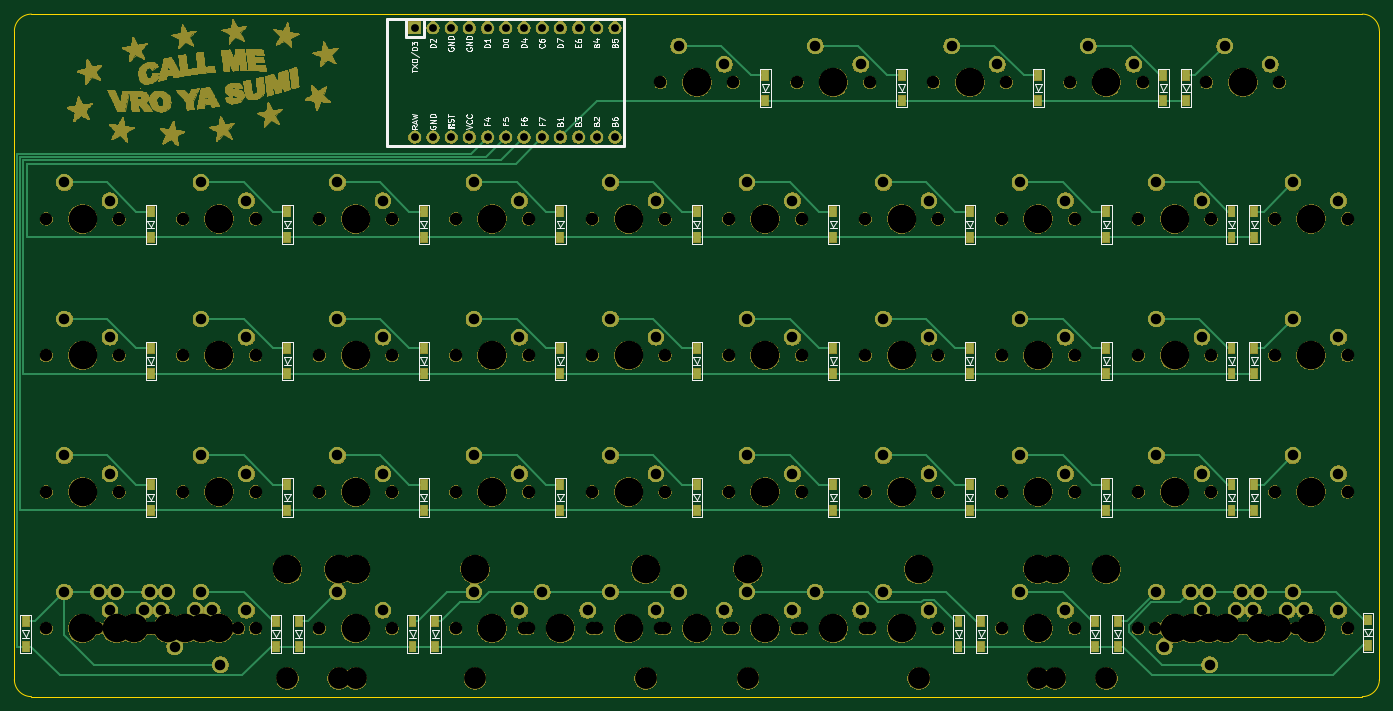
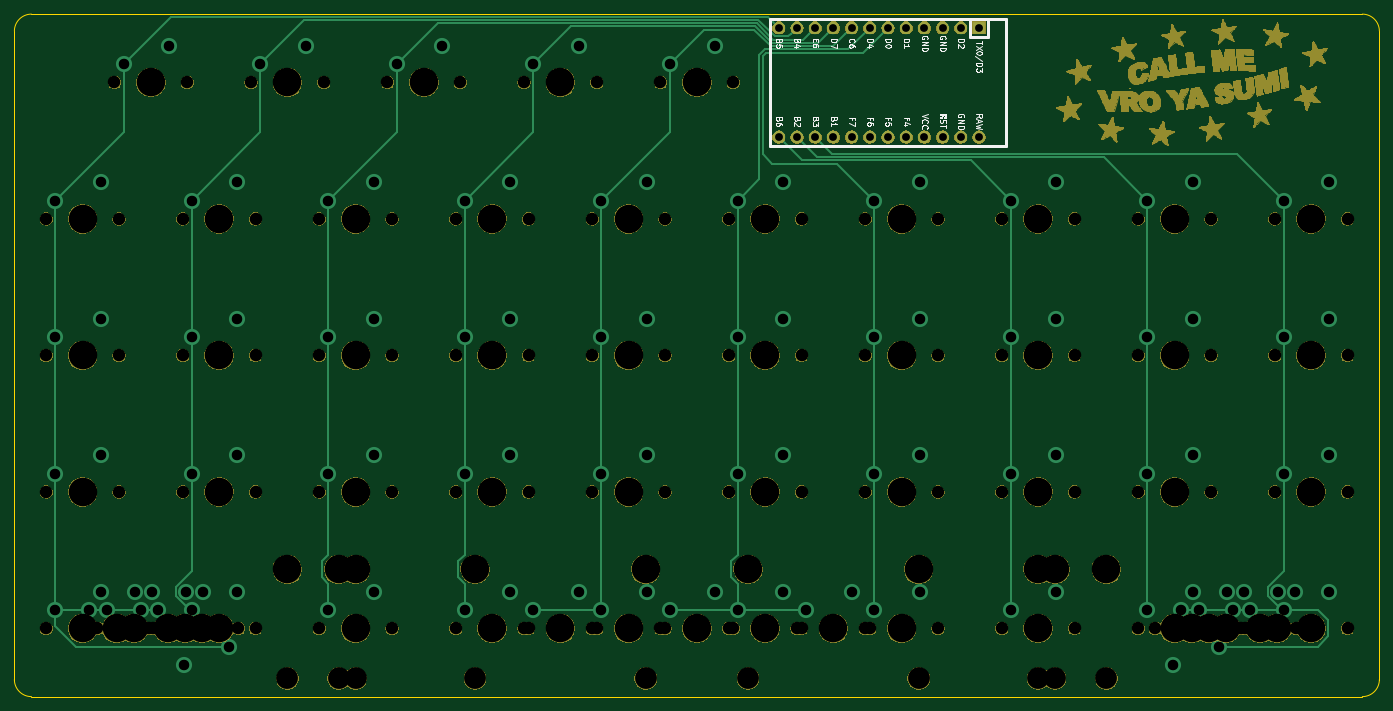
Circuit board: 9 layer files. Board 190.5 x 95.2 mm.
- bottom_copper: oya45-B_Cu.gbl (9506 bytes)
- bottom_mask: oya45-B_Mask.gbs (340193 bytes)
- bottom_silk: oya45-B_SilkS.gbo (179656 bytes)
- outline: oya45-Edge_Cuts.gm1 (972 bytes)
- top_copper: oya45-F_Cu.gtl (17115 bytes)
- top_mask: oya45-F_Mask.gts (493290 bytes)
- top_silk: oya45-F_SilkS.gto (203388 bytes)
- drill: oya45-NPTH.drl (2594 bytes)
- drill: oya45-PTH.drl (1913 bytes)

=== bottom_copper: oya45-B_Cu.gbl (9506 bytes, source omitted) ===
=== bottom_mask: oya45-B_Mask.gbs (340193 bytes, source omitted) ===
=== bottom_silk: oya45-B_SilkS.gbo (179656 bytes, source omitted) ===
=== outline: oya45-Edge_Cuts.gm1 ===
G04 #@! TF.GenerationSoftware,KiCad,Pcbnew,(5.1.4)-1*
G04 #@! TF.CreationDate,2021-09-04T01:11:25-10:00*
G04 #@! TF.ProjectId,oya45,6f796134-352e-46b6-9963-61645f706362,rev?*
G04 #@! TF.SameCoordinates,Original*
G04 #@! TF.FileFunction,Profile,NP*
%FSLAX46Y46*%
G04 Gerber Fmt 4.6, Leading zero omitted, Abs format (unit mm)*
G04 Created by KiCad (PCBNEW (5.1.4)-1) date 2021-09-04 01:11:25*
%MOMM*%
%LPD*%
G04 APERTURE LIST*
%ADD10C,0.050000*%
G04 APERTURE END LIST*
D10*
X47625000Y-121443750D02*
X47625000Y-30956250D01*
X50006250Y-123825000D02*
G75*
G02X47625000Y-121443750I0J2381250D01*
G01*
X238125000Y-121443750D02*
G75*
G02X235743750Y-123825000I-2381250J0D01*
G01*
X235743750Y-28575000D02*
G75*
G02X238125000Y-30956250I0J-2381250D01*
G01*
X47625000Y-30956250D02*
G75*
G02X50006250Y-28575000I2381250J0D01*
G01*
X235743750Y-123825000D02*
X50006250Y-123825000D01*
X238125000Y-30956250D02*
X238125000Y-121443750D01*
X50006250Y-28575000D02*
X235743750Y-28575000D01*
M02*

=== top_copper: oya45-F_Cu.gtl (17115 bytes, source omitted) ===
=== top_mask: oya45-F_Mask.gts (493290 bytes, source omitted) ===
=== top_silk: oya45-F_SilkS.gto (203388 bytes, source omitted) ===
=== drill: oya45-NPTH.drl ===
M48
; DRILL file {KiCad (5.1.4)-1} date 9/4/2021 1:11:29 AM
; FORMAT={-:-/ absolute / inch / decimal}
; #@! TF.CreationDate,2021-09-04T01:11:29-10:00
; #@! TF.GenerationSoftware,Kicad,Pcbnew,(5.1.4)-1
; #@! TF.FileFunction,NonPlated,1,2,NPTH
FMAT,2
INCH
T1C0.0689
T2C0.1200
T3C0.1570
%
G90
G05
T1
X3.55Y-3.75
X3.95Y-3.75
X2.3312Y-4.5
X2.7312Y-4.5
X8.8Y-3.0
X9.2Y-3.0
X4.3Y-4.5
X4.7Y-4.5
X4.3Y-3.75
X4.7Y-3.75
X8.6125Y-4.5
X9.0125Y-4.5
X5.8Y-4.5
X6.2Y-4.5
X7.3Y-3.0
X7.7Y-3.0
X8.5187Y-4.5
X8.9187Y-4.5
X2.8Y-2.25
X3.2Y-2.25
X2.8Y-4.5
X3.2Y-4.5
X6.55Y-2.25
X6.95Y-2.25
X2.2375Y-4.5
X2.6375Y-4.5
X8.8Y-4.5
X9.2Y-4.5
X4.3Y-3.0
X4.7Y-3.0
X5.425Y-1.5
X5.825Y-1.5
X5.8Y-3.75
X6.2Y-3.75
X5.05Y-3.75
X5.45Y-3.75
X2.7062Y-4.5
X3.1062Y-4.5
X8.05Y-3.0
X8.45Y-3.0
X8.3312Y-4.5
X8.7312Y-4.5
X5.05Y-3.0
X5.45Y-3.0
X7.3Y-3.75
X7.7Y-3.75
X2.05Y-3.75
X2.45Y-3.75
X2.5187Y-4.5
X2.9187Y-4.5
X8.425Y-1.5
X8.825Y-1.5
X2.05Y-4.5
X2.45Y-4.5
X2.8Y-3.75
X3.2Y-3.75
X6.175Y-4.5
X6.575Y-4.5
X5.8Y-2.25
X6.2Y-2.25
X8.05Y-4.5
X8.45Y-4.5
X6.55Y-3.0
X6.95Y-3.0
X6.175Y-1.5
X6.575Y-1.5
X2.05Y-2.25
X2.45Y-2.25
X8.8Y-2.25
X9.2Y-2.25
X5.425Y-4.5
X5.825Y-4.5
X5.05Y-2.25
X5.45Y-2.25
X8.8Y-3.75
X9.2Y-3.75
X5.8Y-3.0
X6.2Y-3.0
X2.6125Y-4.5
X3.0125Y-4.5
X7.675Y-1.5
X8.075Y-1.5
X8.05Y-3.75
X8.45Y-3.75
X2.8Y-3.0
X3.2Y-3.0
X8.2375Y-4.5
X8.6375Y-4.5
X6.925Y-1.5
X7.325Y-1.5
X8.05Y-2.25
X8.45Y-2.25
X4.3Y-2.25
X4.7Y-2.25
X5.05Y-4.5
X5.45Y-4.5
X2.05Y-3.0
X2.45Y-3.0
X6.55Y-3.75
X6.95Y-3.75
X7.3Y-2.25
X7.7Y-2.25
X7.3Y-4.5
X7.7Y-4.5
X3.55Y-3.0
X3.95Y-3.0
X3.55Y-4.5
X3.95Y-4.5
X4.675Y-4.5
X5.075Y-4.5
X6.55Y-4.5
X6.95Y-4.5
X3.55Y-2.25
X3.95Y-2.25
X8.1437Y-4.5
X8.5437Y-4.5
T2
X3.375Y-4.775
X7.875Y-4.775
X5.9062Y-4.775
X6.8438Y-4.775
X3.75Y-4.775
X7.5Y-4.775
X4.4062Y-4.775
X5.3438Y-4.775
X3.6565Y-4.775
X7.5935Y-4.775
T3
X5.25Y-2.25
X9.0Y-3.75
X6.0Y-3.0
X2.8125Y-4.5
X7.875Y-1.5
X8.25Y-3.75
X3.0Y-3.0
X8.4375Y-4.5
X7.125Y-1.5
X8.25Y-2.25
X4.5Y-2.25
X5.25Y-4.5
X2.25Y-3.0
X6.75Y-3.75
X7.5Y-2.25
X7.5Y-4.5
X3.75Y-3.0
X3.75Y-4.5
X4.4062Y-4.175
X4.875Y-4.5
X5.3438Y-4.175
X6.75Y-4.5
X3.75Y-2.25
X8.3438Y-4.5
X3.75Y-3.75
X2.5312Y-4.5
X9.0Y-3.0
X3.6565Y-4.175
X7.5935Y-4.175
X4.5Y-4.5
X4.5Y-3.75
X8.8125Y-4.5
X6.0Y-4.5
X7.5Y-3.0
X8.7188Y-4.5
X3.0Y-2.25
X3.0Y-4.5
X6.75Y-2.25
X2.4375Y-4.5
X9.0Y-4.5
X4.5Y-3.0
X5.625Y-1.5
X6.0Y-3.75
X5.25Y-3.75
X2.9062Y-4.5
X3.375Y-4.175
X7.875Y-4.175
X8.25Y-3.0
X8.5312Y-4.5
X5.25Y-3.0
X7.5Y-3.75
X2.25Y-3.75
X2.7188Y-4.5
X8.625Y-1.5
X2.25Y-4.5
X3.0Y-3.75
X5.9062Y-4.175
X6.375Y-4.5
X6.8438Y-4.175
X6.0Y-2.25
X8.25Y-4.5
X6.75Y-3.0
X6.375Y-1.5
X2.25Y-2.25
X9.0Y-2.25
X3.75Y-4.175
X5.625Y-4.5
X7.5Y-4.175
T0
M30

=== drill: oya45-PTH.drl ===
M48
; DRILL file {KiCad (5.1.4)-1} date 9/4/2021 1:11:29 AM
; FORMAT={-:-/ absolute / inch / decimal}
; #@! TF.CreationDate,2021-09-04T01:11:29-10:00
; #@! TF.GenerationSoftware,Kicad,Pcbnew,(5.1.4)-1
; #@! TF.FileFunction,Plated,1,2,PTH
FMAT,2
INCH
T1C0.0430
T2C0.0579
%
G90
G05
T1
X4.075Y-1.2
X4.075Y-1.8
X4.175Y-1.2
X4.175Y-1.8
X4.275Y-1.2
X4.275Y-1.8
X4.375Y-1.2
X4.375Y-1.8
X4.475Y-1.2
X4.475Y-1.8
X4.575Y-1.2
X4.575Y-1.8
X4.675Y-1.2
X4.675Y-1.8
X4.775Y-1.2
X4.775Y-1.8
X4.875Y-1.2
X4.875Y-1.8
X4.975Y-1.2
X4.975Y-1.8
X5.075Y-1.2
X5.075Y-1.8
X5.175Y-1.2
X5.175Y-1.8
T2
X8.9Y-2.8
X9.15Y-2.9
X4.4Y-4.3
X4.65Y-4.4
X4.4Y-3.55
X4.65Y-3.65
X8.7125Y-4.3
X8.9625Y-4.4
X5.9Y-4.3
X6.15Y-4.4
X7.4Y-2.8
X7.65Y-2.9
X8.6188Y-4.3
X8.8688Y-4.4
X2.9Y-2.05
X3.15Y-2.15
X2.9Y-4.3
X3.15Y-4.4
X6.65Y-2.05
X6.9Y-2.15
X2.3375Y-4.3
X2.5875Y-4.4
X8.9Y-4.3
X9.15Y-4.4
X4.4Y-2.8
X4.65Y-2.9
X5.525Y-1.3
X5.775Y-1.4
X5.9Y-3.55
X6.15Y-3.65
X5.15Y-3.55
X5.4Y-3.65
X2.7563Y-4.6
X3.0063Y-4.7
X8.15Y-2.8
X8.4Y-2.9
X8.4313Y-4.3
X8.6813Y-4.4
X5.15Y-2.8
X5.4Y-2.9
X7.4Y-3.55
X7.65Y-3.65
X2.15Y-3.55
X2.4Y-3.65
X2.6187Y-4.3
X2.8687Y-4.4
X8.525Y-1.3
X8.775Y-1.4
X2.15Y-4.3
X2.4Y-4.4
X2.9Y-3.55
X3.15Y-3.65
X6.275Y-4.3
X6.525Y-4.4
X5.9Y-2.05
X6.15Y-2.15
X8.15Y-4.3
X8.4Y-4.4
X6.65Y-2.8
X6.9Y-2.9
X6.275Y-1.3
X6.525Y-1.4
X2.15Y-2.05
X2.4Y-2.15
X8.9Y-2.05
X9.15Y-2.15
X5.525Y-4.3
X5.775Y-4.4
X5.15Y-2.05
X5.4Y-2.15
X8.9Y-3.55
X9.15Y-3.65
X5.9Y-2.8
X6.15Y-2.9
X2.7125Y-4.3
X2.9625Y-4.4
X7.775Y-1.3
X8.025Y-1.4
X8.15Y-3.55
X8.4Y-3.65
X2.9Y-2.8
X3.15Y-2.9
X8.3375Y-4.3
X8.5875Y-4.4
X7.025Y-1.3
X7.275Y-1.4
X8.15Y-2.05
X8.4Y-2.15
X4.4Y-2.05
X4.65Y-2.15
X5.15Y-4.3
X5.4Y-4.4
X2.15Y-2.8
X2.4Y-2.9
X6.65Y-3.55
X6.9Y-3.65
X7.4Y-2.05
X7.65Y-2.15
X7.4Y-4.3
X7.65Y-4.4
X3.65Y-2.8
X3.9Y-2.9
X3.65Y-4.3
X3.9Y-4.4
X4.775Y-4.3
X5.025Y-4.4
X6.65Y-4.3
X6.9Y-4.4
X3.65Y-2.05
X3.9Y-2.15
X8.1937Y-4.6
X8.4437Y-4.7
X3.65Y-3.55
X3.9Y-3.65
X2.4312Y-4.3
X2.6812Y-4.4
T0
M30

